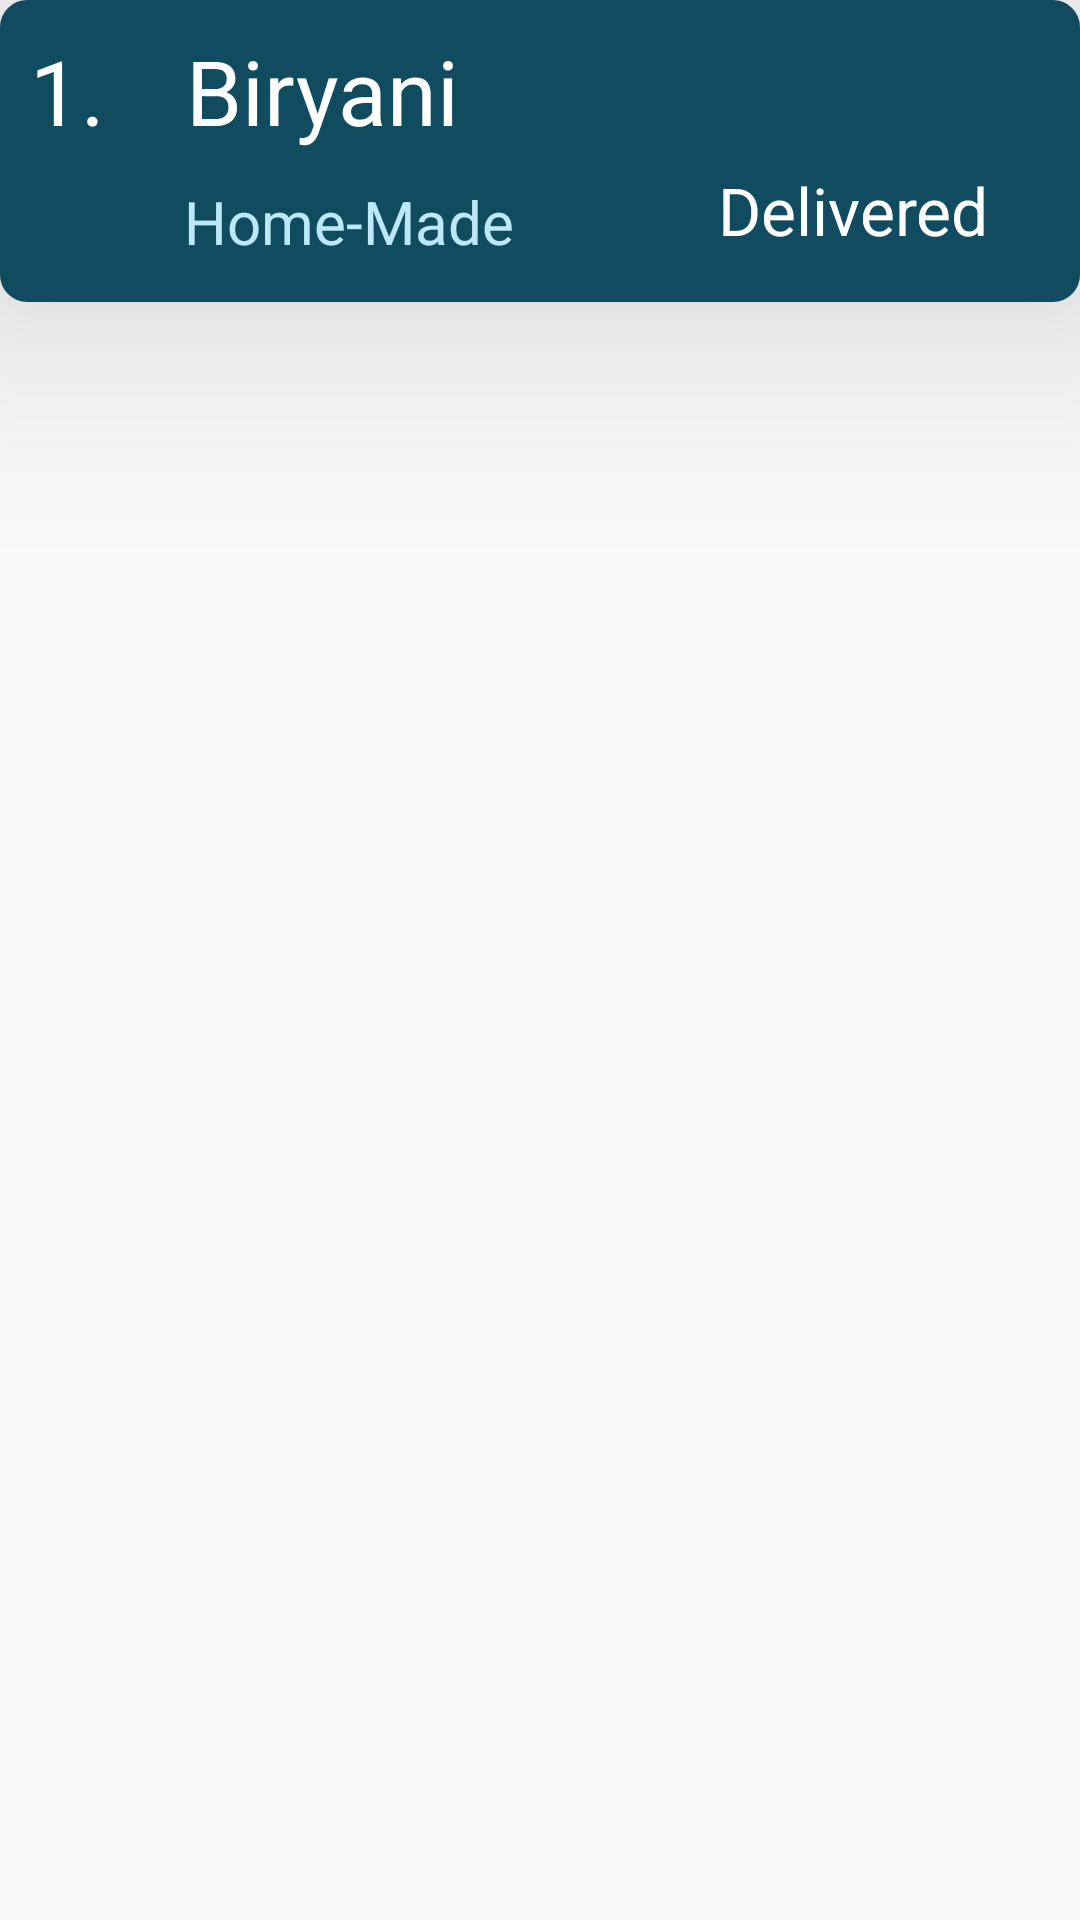

Android layout source for this screen:
<!-- AndroidManifest.xml: application theme Theme.FoodDonation -->
<!-- res/layout/donor_history_row.xml -->
<?xml version="1.0" encoding="utf-8"?>
<androidx.constraintlayout.widget.ConstraintLayout xmlns:android="http://schemas.android.com/apk/res/android"
    xmlns:app="http://schemas.android.com/apk/res-auto"
    xmlns:tools="http://schemas.android.com/tools"
    android:id="@+id/contact"
    android:layout_width="match_parent"
    android:layout_height="100dp"

    android:layout_marginLeft="2dp"
    android:layout_marginTop="5dp"

    android:layout_marginRight="2dp"
    android:layout_marginBottom="5dp"
    android:elevation="0dp">

    <androidx.cardview.widget.CardView
        android:layout_width="match_parent"
        android:layout_height="wrap_content"
        app:cardCornerRadius="9dp"
        app:cardElevation="50dp"
        app:layout_constraintEnd_toEndOf="parent"
        app:layout_constraintStart_toStartOf="parent"
        app:layout_constraintTop_toTopOf="parent">

        <LinearLayout
            android:layout_width="match_parent"
            android:layout_height="match_parent"
            android:background="@color/background"
            android:orientation="vertical">

            <LinearLayout
                android:layout_width="match_parent"
                android:layout_height="0dp"
                android:layout_weight="0.5">

                <TextView
                    android:id="@+id/row_no"
                    android:layout_width="0dp"
                    android:layout_height="match_parent"
                    android:layout_weight="0.15"

                    android:paddingLeft="10dp"
                    android:paddingTop="10dp"

                    android:text="1."
                    android:textColor="#ffffff"
                    android:textSize="30sp" />

                <TextView
                    android:id="@+id/row_food_name"
                    android:layout_width="0dp"
                    android:layout_height="match_parent"
                    android:layout_weight="0.885"

                    android:paddingLeft="10dp"
                    android:paddingTop="10dp"

                    android:text="Biryani"
                    android:textColor="#ffffff"
                    android:textSize="30sp" />

            </LinearLayout>

            <LinearLayout
                android:layout_width="match_parent"
                android:layout_height="0dp"
                android:layout_weight="0.5">

                <TextView
                    android:id="@+id/row_space"
                    android:layout_width="0dp"
                    android:layout_height="match_parent"
                    android:layout_weight="0.15"
                    android:paddingLeft="10dp"
                    android:paddingTop="10dp"
                    android:text=" "
                    android:textColor="#ffffff"
                    android:textSize="30sp" />

                <TextView
                    android:id="@+id/row_food_type"
                    android:layout_width="0dp"
                    android:layout_height="match_parent"
                    android:layout_weight="0.4"
                    android:paddingStart="10dp"
                    android:paddingTop="10dp"
                    android:text="Home-Made"
                    android:textAlignment="gravity"
                    android:textColor="#BBE9F9"
                    android:textSize="20sp" />

                <TextView
                    android:id="@+id/row_food_status"
                    android:layout_width="0dp"
                    android:layout_height="match_parent"
                    android:layout_weight="0.5"

                    android:paddingLeft="20dp"
                    android:paddingTop="5dp"
                    android:text="Delivered"
                    android:textAlignment="center"
                    android:textColor="#ffffff"
                    android:textSize="22sp" />
            </LinearLayout>


        </LinearLayout>

    </androidx.cardview.widget.CardView>
</androidx.constraintlayout.widget.ConstraintLayout>
<!-- resources referenced by this layout -->
<resources>
  <color name="background">#114B5F</color>
  <style name="Theme.FoodDonation" parent="Theme.AppCompat.DayNight.DarkActionBar">
          
          <item name="colorPrimary">@color/purple_500</item>
          <item name="colorPrimaryVariant">@color/purple_700</item>
          <item name="colorOnPrimary">@color/white</item>
          
          <item name="colorSecondary">@color/teal_200</item>
          <item name="colorSecondaryVariant">@color/teal_700</item>
          <item name="colorOnSecondary">@color/black</item>
          <item name="backgroundColor">@color/red</item>
          
          <item name="android:statusBarColor" tools:targetApi="l">?attr/backgroundColor</item>
          
      </style>
  <color name="purple_500">#FF6200EE</color>
  <color name="purple_700">#FF3700B3</color>
  <color name="white">#FFFFFFFF</color>
  <color name="teal_200">#FF03DAC5</color>
  <color name="teal_700">#FF018786</color>
  <color name="black">#FF000000</color>
  <color name="red">#DF0A0A</color>
</resources>
